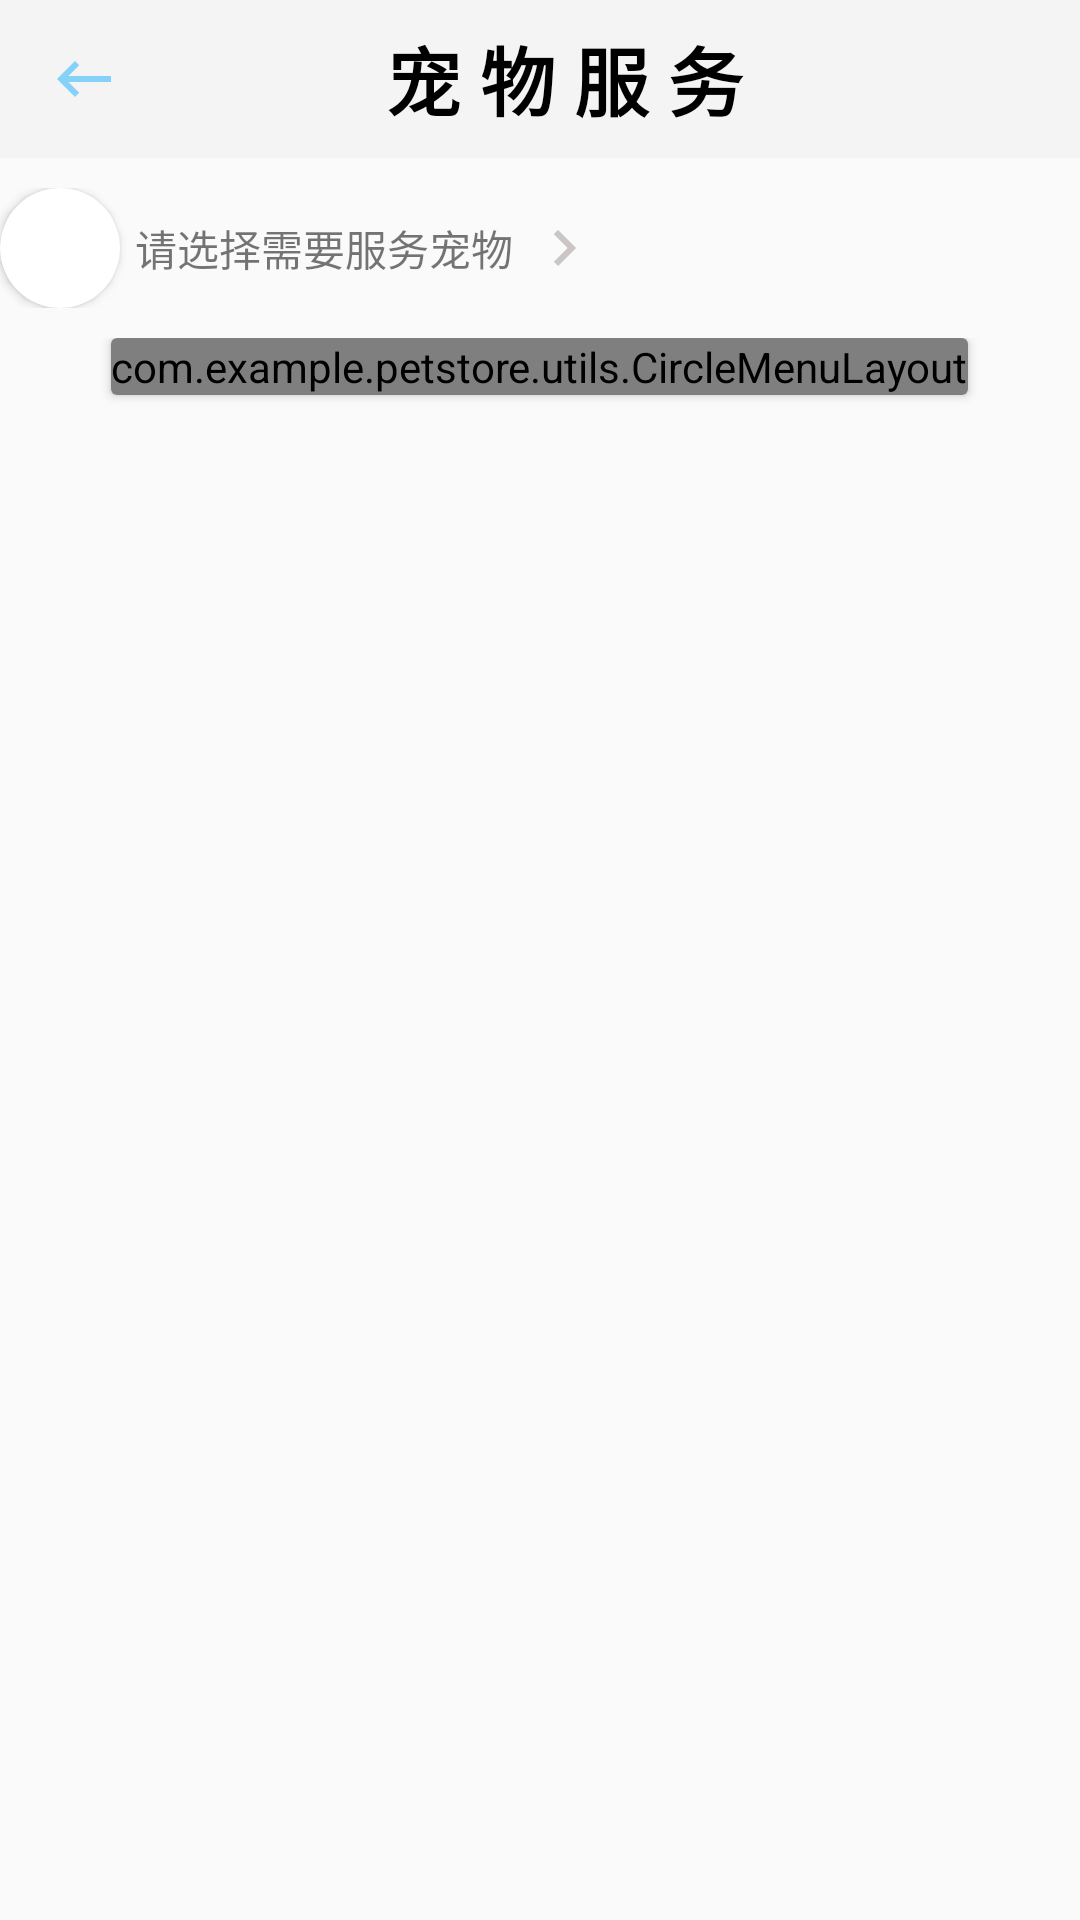

Reconstruct the res/layout file that produces this screen, plus the resources it refers to.
<!-- AndroidManifest.xml: application theme Theme.PETSTORE -->
<!-- res/layout/service_activity.xml -->
<androidx.appcompat.widget.LinearLayoutCompat xmlns:android="http://schemas.android.com/apk/res/android"
    android:layout_width="match_parent"
    android:layout_height="match_parent"
    xmlns:app="http://schemas.android.com/apk/res-auto"
    android:orientation="vertical">
        <androidx.appcompat.widget.Toolbar
            android:layout_width="match_parent"
            android:layout_height="0dp"
            android:layout_weight="1"
            android:background="#F4F4F4F4">
                <androidx.appcompat.widget.LinearLayoutCompat
                    android:layout_width="match_parent"
                    android:layout_height="match_parent"
                    android:orientation="horizontal">
                        <ImageView
                            android:id="@+id/back"
                            android:layout_width="wrap_content"
                            android:layout_height="match_parent"
                            android:src="@drawable/back">
                        </ImageView>
                        <TextView
                            android:layout_width="0dp"
                            android:layout_weight="1"
                            android:layout_height="match_parent"
                            android:text="宠 物 服 务"
                            android:textSize="25sp"
                            android:textColor="@color/black"
                            android:textStyle="bold"
                            android:gravity="center_horizontal|center_vertical">
                        </TextView>
                        <ImageView
                            android:visibility="invisible"
                            android:layout_width="wrap_content"
                            android:layout_height="wrap_content"
                            android:src="@drawable/back">
                        </ImageView>
                </androidx.appcompat.widget.LinearLayoutCompat>
        </androidx.appcompat.widget.Toolbar>

        <androidx.appcompat.widget.LinearLayoutCompat
            android:layout_width="match_parent"
            android:layout_height="wrap_content"
            android:orientation="horizontal"
            android:layout_marginVertical="10dp">
                <androidx.cardview.widget.CardView
                    android:layout_width="wrap_content"
                    android:layout_height="wrap_content"
                    app:cardCornerRadius="20dp">
                        <ImageView
                            android:id="@+id/pet_image"
                            android:layout_width="40dp"
                            android:layout_height="40dp">
                        </ImageView>
                </androidx.cardview.widget.CardView>
                <TextView
                    android:id="@+id/pet_name"
                    android:layout_width="wrap_content"
                    android:layout_height="wrap_content"
                    android:text="请选择需要服务宠物"
                    android:layout_gravity="center"
                    android:layout_marginHorizontal="5dp">
                </TextView>
                <ImageView
                    android:id="@+id/pet_more"
                    android:layout_width="wrap_content"
                    android:layout_height="wrap_content"
                    android:src="@drawable/baseline_keyboard_arrow_right_24"
                    android:layout_gravity="center">
                </ImageView>
        </androidx.appcompat.widget.LinearLayoutCompat>


        <androidx.appcompat.widget.LinearLayoutCompat
            android:layout_width="match_parent"
            android:layout_height="0dp"
            android:layout_weight="10"
            android:gravity="center_horizontal">
                <androidx.cardview.widget.CardView
                    android:id="@+id/card"
                    android:layout_width="wrap_content"
                    android:layout_height="wrap_content"
                    android:visibility="visible">
                        <com.example.petstore.utils.CircleMenuLayout
                            android:id="@+id/menulayout"
                            android:layout_width="match_parent"
                            android:layout_height="match_parent"
                            android:background="@drawable/service_meun_bg">
                                <RelativeLayout
                                    android:id="@id/id_circle_menu_item_center"
                                    android:layout_width="wrap_content"
                                    android:layout_height="wrap_content"
                                    android:gravity="center">
                                        <androidx.cardview.widget.CardView
                                            android:layout_width="104dp"
                                            android:layout_height="104dp"
                                            app:cardCornerRadius="100dp">
                                                <ImageView
                                                    android:layout_width="match_parent"
                                                    android:layout_height="match_parent"
                                                    android:layout_centerInParent="true"
                                                    android:background="@drawable/service_bg"/>
                                        </androidx.cardview.widget.CardView>
                                </RelativeLayout>
                        </com.example.petstore.utils.CircleMenuLayout>
                </androidx.cardview.widget.CardView>
                <androidx.recyclerview.widget.RecyclerView
                    android:id="@+id/service_recycler"
                    android:layout_width="match_parent"
                    android:layout_height="match_parent"
                    android:visibility="gone">
                </androidx.recyclerview.widget.RecyclerView>

        </androidx.appcompat.widget.LinearLayoutCompat>
</androidx.appcompat.widget.LinearLayoutCompat>
<!-- resources referenced by this layout -->
<resources>
  <color name="black">#FF000000</color>
  <!-- drawable back (drawable) -->
  <vector android:autoMirrored="true" android:height="24dp"
      android:tint="#86D1F8" android:viewportHeight="24"
      android:viewportWidth="24" android:width="24dp" xmlns:android="http://schemas.android.com/apk/res/android">
      <path android:fillColor="@android:color/white" android:pathData="M21,11H6.83l3.58,-3.59L9,6l-6,6 6,6 1.41,-1.41L6.83,13H21z"/>
  </vector>
  <!-- drawable baseline_keyboard_arrow_right_24 (drawable) -->
  <vector android:autoMirrored="true" android:height="24dp"
      android:tint="#CBC5C5" android:viewportHeight="24"
      android:viewportWidth="24" android:width="24dp" xmlns:android="http://schemas.android.com/apk/res/android">
      <path android:fillColor="@android:color/white" android:pathData="M8.59,16.59L13.17,12 8.59,7.41 10,6l6,6 -6,6 -1.41,-1.41z"/>
  </vector>
  <!-- drawable service_bg: webp bitmap (drawable, 226158 bytes) -->
  <!-- drawable service_meun_bg: jpg bitmap (drawable, 29471 bytes) -->
  <style name="Theme.PETSTORE" parent="Base.Theme.PETSTORE" />
  <style name="Base.Theme.PETSTORE" parent="Theme.MaterialComponents.DayNight.Bridge">
          <item name="colorPrimary">@color/whiteBlue</item>
  
  
          <item name="android:navigationBarColor">@color/white</item> 
      </style>
  <color name="whiteBlue">#A98BCDF1</color>
  <color name="white">#FFFFFFFF</color>
</resources>
